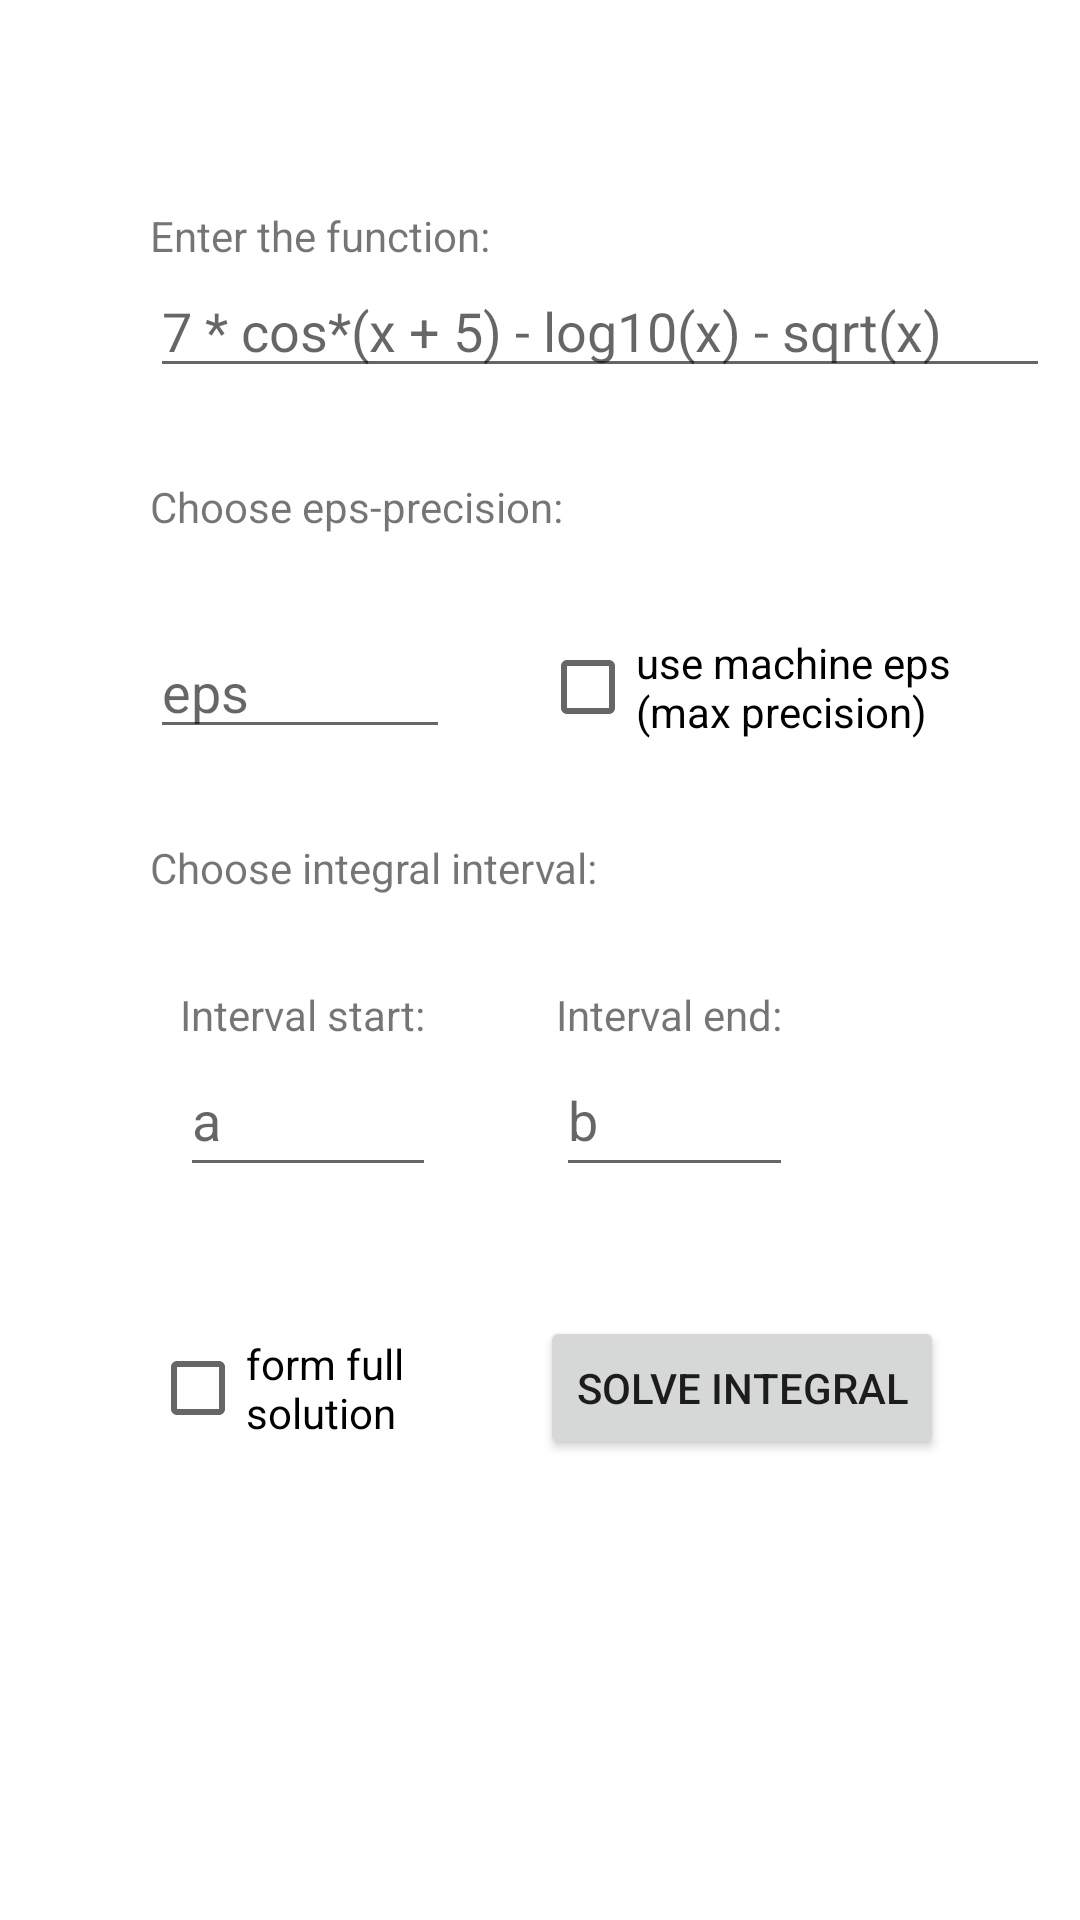

Here is an Android app screen rendered from its layout file. Give the layout XML and the strings, colors and styles it references.
<!-- AndroidManifest.xml: application theme Theme.NumericalTasksSolver -->
<!-- res/layout/activity_input_integral_data.xml -->
<?xml version="1.0" encoding="utf-8"?>
<androidx.constraintlayout.widget.ConstraintLayout xmlns:android="http://schemas.android.com/apk/res/android"
    xmlns:app="http://schemas.android.com/apk/res-auto"
    xmlns:tools="http://schemas.android.com/tools"
    android:layout_width="match_parent"
    android:layout_height="match_parent"
    tools:context=".methodstypesactivities.integralsolvingmethods.InputIntegralDataActivity">


    <LinearLayout
        android:id="@+id/integralDataSetup_VerticalLinearLayout"
        android:layout_width="match_parent"
        android:layout_height="wrap_content"
        android:layout_marginStart="50dp"
        android:orientation="vertical"
        app:layout_constraintStart_toStartOf="parent"
        app:layout_constraintTop_toTopOf="parent">

        <TextView
            android:id="@+id/chosenMethod_TextView"
            android:layout_width="wrap_content"
            android:layout_height="wrap_content"
            android:layout_marginTop="20dp" />

        <TextView
            android:id="@+id/functionInput_TextView"
            android:layout_width="wrap_content"
            android:layout_height="wrap_content"
            android:layout_marginTop="30dp"
            android:text="Enter the function: " />

        <EditText
            android:id="@+id/function_EditText"
            android:layout_width="300dp"
            android:layout_height="wrap_content"
            android:hint="7 * cos*(x + 5) - log10(x) - sqrt(x)" />


        <TextView
            android:id="@+id/chooseEps_TextView"
            android:layout_width="wrap_content"
            android:layout_height="wrap_content"
            android:layout_marginTop="30dp"
            android:text="Choose eps-precision: " />

        <LinearLayout
            android:id="@+id/chooseEps_LinearLayout"
            android:layout_width="wrap_content"
            android:layout_height="wrap_content"
            android:layout_marginTop="30dp"
            android:orientation="horizontal">

            <EditText
                android:id="@+id/eps_EditText"
                android:layout_width="wrap_content"
                android:layout_height="wrap_content"
                android:width="100dp"
                android:hint="eps"
                android:inputType="numberDecimal"
                tools:ignore="TouchTargetSizeCheck" />

            <CheckBox
                android:id="@+id/useMachineEps_CheckBox"
                android:layout_width="150dp"
                android:layout_height="match_parent"
                android:layout_marginLeft="30dp"
                android:layout_weight="1"
                android:text="use machine eps (max precision)" />

        </LinearLayout>

        <TextView
            android:id="@+id/chooseIntegralInterval_TextView"
            android:layout_width="wrap_content"
            android:layout_height="wrap_content"
            android:layout_marginTop="30dp"
            android:text="Choose integral interval: " />

        <LinearLayout
            android:id="@+id/integralIntervalSetupSection_LinearLayout"
            android:layout_width="wrap_content"
            android:layout_height="80dp"
            android:layout_marginTop="30dp"
            android:orientation="horizontal">

            <LinearLayout
                android:layout_width="wrap_content"
                android:layout_height="match_parent"
                android:layout_marginStart="10dp"
                android:orientation="vertical">

                <TextView
                    android:layout_width="wrap_content"
                    android:layout_height="wrap_content"
                    android:text="Interval start: " />

                <EditText
                    android:id="@+id/intervalStart_EditText"
                    android:layout_width="match_parent"
                    android:layout_height="wrap_content"
                    android:hint="a"
                    android:inputType="numberSigned|numberDecimal"
                    android:minHeight="48dp"
                    tools:ignore="SpeakableTextPresentCheck" />
            </LinearLayout>

            <LinearLayout
                android:layout_width="wrap_content"
                android:layout_height="match_parent"
                android:layout_marginStart="40dp"
                android:orientation="vertical">

                <TextView
                    android:layout_width="wrap_content"
                    android:layout_height="wrap_content"
                    android:text="Interval end: " />

                <EditText
                    android:id="@+id/intervalEnd_EditText"
                    android:layout_width="match_parent"
                    android:layout_height="wrap_content"
                    android:hint="b"
                    android:inputType="numberSigned|numberDecimal"
                    android:minHeight="48dp"
                    tools:ignore="SpeakableTextPresentCheck" />
            </LinearLayout>

        </LinearLayout>

        <LinearLayout
            android:layout_width="wrap_content"
            android:layout_height="wrap_content"
            android:layout_marginTop="30dp"
            android:orientation="horizontal">

            <CheckBox
                android:id="@+id/formFullSolution_CheckBox"
                android:layout_width="100dp"
                android:layout_height="match_parent"
                android:layout_weight="1"
                android:text="form full solution" />

            <Button
                android:id="@+id/solveIntegral_Button"
                android:layout_width="wrap_content"
                android:layout_height="wrap_content"
                android:layout_marginStart="30dp"
                android:text="solve integral" />

        </LinearLayout>

    </LinearLayout>


</androidx.constraintlayout.widget.ConstraintLayout>
<!-- resources referenced by this layout -->
<resources>
  <style name="Theme.NumericalTasksSolver" parent="Theme.MaterialComponents.DayNight.DarkActionBar">
          
          <item name="colorPrimary">@color/purple_500</item>
          <item name="colorPrimaryVariant">@color/purple_700</item>
          <item name="colorOnPrimary">@color/white</item>
          
          <item name="colorSecondary">@color/teal_200</item>
          <item name="colorSecondaryVariant">@color/teal_700</item>
          <item name="colorOnSecondary">@color/black</item>
          
          <item name="android:statusBarColor" tools:targetApi="l">?attr/colorPrimaryVariant</item>
          
      </style>
  <!-- not gathered from this repository: default colours our renderer supplied (Android Studio template values) -->
  <color name="purple_500">#FF6200EE</color>
  <color name="purple_700">#FF3700B3</color>
  <color name="teal_200">#FF03DAC5</color>
  <color name="teal_700">#FF018786</color>
  <color name="black">#FF000000</color>
  <color name="white">#FFFFFFFF</color>
</resources>
